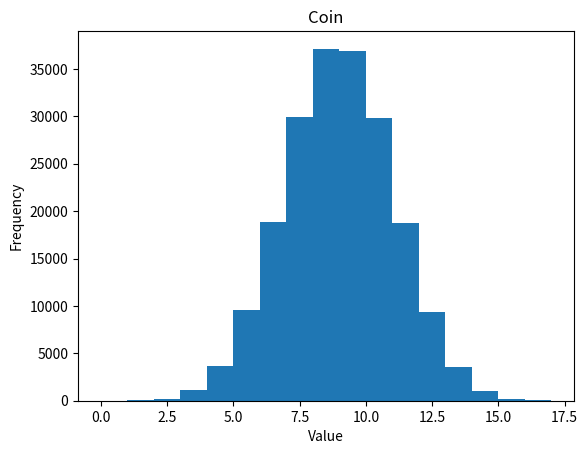

Write Python code to recreate this figure.
#!/usr/bin/python

######################################
# Coin Toss Significance Test
# From: Statistics is Easy! By Dennis Shasha and Manda Wilson
# 
# Simulates 10,000 experiments, where each experiment is 17 tosses of a fair coin.
# For each experiment we count the number of heads that occur out of the 17 tosses. 
# We then compare our observed number of heads in 17 tosses of a real coin to this 
# distribution, to determine the probability that our sample came from this assumed 
# distribution (to decide whether this coin is fair).
# 
# Author: Manda Wilson
#
# Pseudocode:
# 
# 1. Set a counter to 0, this will count the number of times we get 15 or more
#    heads out of 17 tosses.
#
# 2. Do the following 10,000 times:
#    a. Create a drawspace (a big pool of numbers we will pick from).
#       In our example, p, the probability of "success", i.e., tossing a fair coin and 
#       getting a head, equals .5, and our drawspace will be from 0 to 2000.05.  We get 
#       2000.05 from ((1 / 0.5) * 1000) + 0.05.
#    b. Do the following 17 times, counting successes as we go:
#        i. Pick randomly from the drawspace.
#        ii. If the number we drew is less or equal to p * drawspace then this was a success.
#            p * drawspace is the proportion of values in the drawspace that count as successes.
#            In our example, p * drawspace equals 1000.025, so if we drew any number less than or equal to this
#            it counts as a success (success = we drew a head).
#    c. If the number of successes from step (2b) is greater than or equal to 15, increment our counter
#       from step (1).
#
# 3. counter / 10,000 equals the probability of getting an observed number of heads greater than or equal to 15
#    in 17 tosses if the coin is fair.
#
######################################

import random
import matplotlib.pyplot as plt

######################################
#
# Adjustable variables
#
######################################

observed_number_of_heads = 15
number_of_tosses = 17  
probability_of_head = 0.5 

######################################
#
# Subroutines
#
######################################

# p = probability of some outcome for a trial
# n = number of trials
# returns number of times outcome of probability p occurred out of n trials
def applyprob(p, n):
	drawspace = ((1 / p) * 1000) + 0.05
	success = 0
	for j in range(n):
		outcome = random.uniform(0, drawspace)
		if ( (p * drawspace) >= outcome):
			success = success + 1
	return success

######################################
#
# Computations
#
######################################

countgood = 0
number_of_bootstraps = 200000
out=[]

for i in range(number_of_bootstraps):
	out.append(applyprob(probability_of_head,number_of_tosses))
	   
# count the number of times we got greater than or equal to 15 heads out of 17 coin tosses
#countgood = len(filter(lambda x: x >= observed_number_of_heads, out))
countgood = len(list(filter(lambda x: x >= observed_number_of_heads, out)))

######################################
#
# Output
#
######################################

print(countgood, "out of", number_of_bootstraps, "times we got at least", )
print( observed_number_of_heads, "heads in", number_of_tosses, "tosses.")
print("Probability that chance alone gave us at least", observed_number_of_heads, )
print("heads in", number_of_tosses, "tosses is", countgood / float(number_of_bootstraps), ".")

plt.hist(out,bins=17)
plt.title("Coin")
plt.xlabel("Value")
plt.ylabel("Frequency")

fig = plt.gcf()
